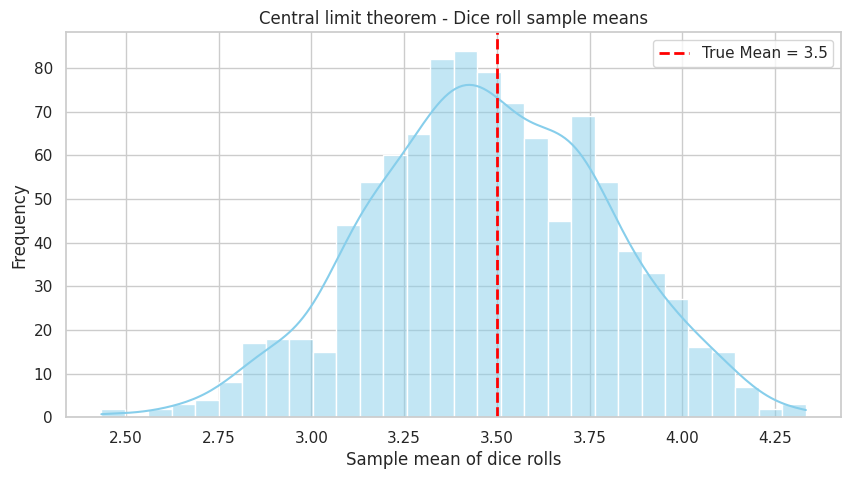

Write Python code to recreate this figure.
# RCDS Introduction to probability and statistical inference.
# [redacted]
# Chapter 2. Expected values and parameter estimation.

# Import libraries
import numpy as np
import matplotlib.pyplot as plt
import seaborn as sns

# Set up seaborn for prettier plots
sns.set(style = "whitegrid")

# Central Limit Theorem (CLT)
print("The central limit theorem (CLT)")

# We simulate 1,000 samples of size 30 for both dice rolls. Calculate and store the mean for each sample.
# The distribution of these sample means should approximate a normal distribution centered around the true mean.

# Parameters
sample_size = 30 # Size of each sample
# num_samples = 10 # Number of samples for CLT
# num_samples = 100 # Number of samples for CLT
num_samples = 1000 # Number of samples for CLT

# True means for comparison
dice_mean = 3.5 # True mean for a six-sided die

# Dice roll sample means
dice_sample_means = [np.mean(np.random.randint(1, 7, sample_size)) for _ in range(num_samples)]

# Plotting CLT results
plt.figure(figsize = (10, 5))

# Plot sample mean distribution
sns.histplot(dice_sample_means, kde = True, color = "skyblue", bins = 30)
plt.axvline(dice_mean, color = "red", linestyle = "dashed", linewidth = 2, label = f"True Mean = {dice_mean}")
plt.title("Central limit theorem - Dice roll sample means")
plt.xlabel("Sample mean of dice rolls")
plt.ylabel("Frequency")
plt.legend()
plt.savefig("central_limit_theorem.png")
plt.show()
